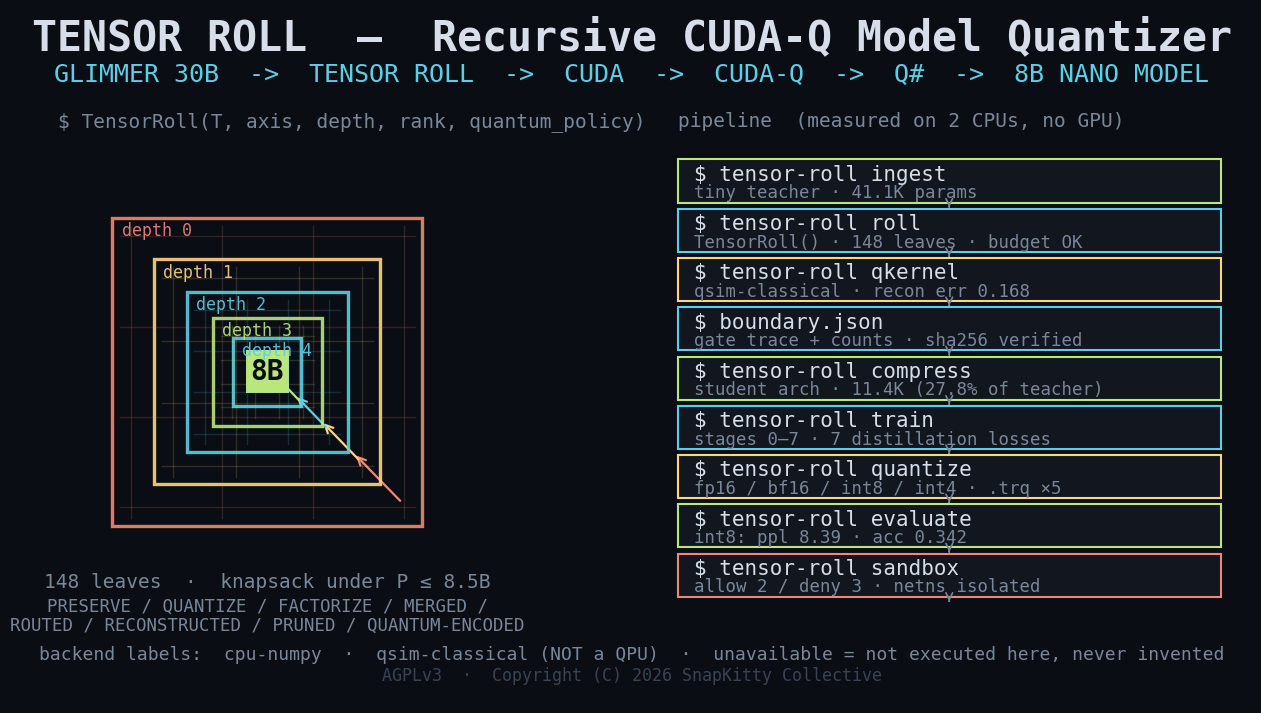

Python code for this plot: (Note: this script raises an exception after producing the figure.)
# Tensor Roll — Recursive CUDA-Q Model Quantizer
# Copyright (C) 2026 SnapKitty Collective
# SPDX-License-Identifier: AGPL-3.0-or-later
"""Render docs/tensor-roll-demo.png: dark-terminal demo picture.

Recursive tensor blocks folding into a compact core, the pipeline chain
GLIMMER 30B -> TENSOR ROLL -> CUDA -> CUDA-Q -> Q# -> 8B NANO MODEL,
and real measured numbers from the tiny validation run. No generic
AI-brain imagery; everything drawn is the actual architecture.
"""
import matplotlib
matplotlib.use("Agg")
import matplotlib.pyplot as plt
from matplotlib.patches import Rectangle, FancyArrowPatch
import numpy as np

BG = "#0a0e14"
PANEL = "#11161f"
FG = "#d8dee9"
DIM = "#7b8798"
ACC = "#5ccfe6"
GRN = "#bae67e"
YLW = "#ffd580"
MAG = "#f28779"

W, H = 1600, 900
fig, ax = plt.subplots(figsize=(16, 9), facecolor=BG)
ax.set_facecolor(BG)
ax.set_xlim(0, W)
ax.set_ylim(0, H)
ax.axis("off")

# title
ax.text(W / 2, 848, "TENSOR ROLL  \u2014  Recursive CUDA-Q Model Quantizer",
        color=FG, fontsize=30, ha="center", family="monospace", weight="bold")
ax.text(W / 2, 808,
        "GLIMMER 30B  ->  TENSOR ROLL  ->  CUDA  ->  CUDA-Q  ->  Q#  ->  8B NANO MODEL",
        color=ACC, fontsize=18, ha="center", family="monospace")

# ---- left: recursive folding blocks ----
ax.text(60, 748, "$ TensorRoll(T, axis, depth, rank, quantum_policy)",
        color=DIM, fontsize=14, family="monospace")
cx, cy = 330, 430
sizes = [400, 292, 208, 140, 88]
cols = [MAG, YLW, ACC, GRN, ACC]
for i, (s, c) in enumerate(zip(sizes, cols)):
    x0, y0 = cx - s / 2, cy - s / 2
    ax.add_patch(Rectangle((x0, y0), s, s, facecolor="none",
                           edgecolor=c, linewidth=2.4, alpha=0.9))
    if s > 120:  # tensor cell grid
        for gx in np.linspace(x0 + 24, x0 + s - 24, 4):
            ax.plot([gx, gx], [y0 + 10, y0 + s - 10], color=c, alpha=0.16, lw=1)
        for gy in np.linspace(y0 + 24, y0 + s - 24, 4):
            ax.plot([x0 + 10, x0 + s - 10], [gy, gy], color=c, alpha=0.16, lw=1)
    ax.text(x0 + 12, y0 + s - 24, f"depth {i}", color=c, fontsize=12,
            family="monospace", alpha=0.9)
    if i < len(sizes) - 1:
        s2 = sizes[i + 1]
        ax.add_patch(FancyArrowPatch((x0 + s - 26, y0 + 30),
                                     (cx + s2 / 2 - 34, cy - s2 / 2 + 40),
                                     arrowstyle="->", color=c, linewidth=1.6,
                                     mutation_scale=14))
# compact core
core = 56
ax.add_patch(Rectangle((cx - core / 2, cy - core / 2), core, core,
                       facecolor=GRN, edgecolor="none"))
ax.text(cx, cy, "8B", color=BG, fontsize=20, ha="center", va="center",
        family="monospace", weight="bold")
ax.text(cx, 150, "148 leaves  \u00b7  knapsack under P \u2264 8.5B",
        color=DIM, fontsize=14, ha="center", family="monospace")
ax.text(cx, 118, "PRESERVE / QUANTIZE / FACTORIZE / MERGED /",
        color=DIM, fontsize=12.5, ha="center", family="monospace")
ax.text(cx, 94, "ROUTED / RECONSTRUCTED / PRUNED / QUANTUM-ENCODED",
        color=DIM, fontsize=12.5, ha="center", family="monospace")

# ---- right: pipeline chain ----
ax.text(860, 748, "pipeline  (measured on 2 CPUs, no GPU)",
        color=DIM, fontsize=14, family="monospace")
stages = [
    ("tensor-roll ingest", "tiny teacher \u00b7 41.1K params", GRN),
    ("tensor-roll roll", "TensorRoll() \u00b7 148 leaves \u00b7 budget OK", ACC),
    ("tensor-roll qkernel", "qsim-classical \u00b7 recon err 0.168", YLW),
    ("boundary.json", "gate trace + counts \u00b7 sha256 verified", ACC),
    ("tensor-roll compress", "student arch \u00b7 11.4K (27.8% of teacher)", GRN),
    ("tensor-roll train", "stages 0\u20137 \u00b7 7 distillation losses", ACC),
    ("tensor-roll quantize", "fp16 / bf16 / int8 / int4 \u00b7 .trq \u00d75", YLW),
    ("tensor-roll evaluate", "int8: ppl 8.39 \u00b7 acc 0.342", GRN),
    ("tensor-roll sandbox", "allow 2 / deny 3 \u00b7 netns isolated", MAG),
]
y = 706
box_w, box_h, gap = 700, 56, 8
for name, note, col in stages:
    ax.add_patch(Rectangle((860, y - box_h), box_w, box_h, facecolor=PANEL,
                           edgecolor=col, linewidth=1.5))
    ax.text(880, y - 20, f"$ {name}", color=FG, fontsize=15,
            family="monospace", va="center")
    ax.text(880, y - 44, note, color=DIM, fontsize=12.5,
            family="monospace", va="center")
    if y - box_h - gap > 120:
        ax.add_patch(FancyArrowPatch((1210, y - box_h - 2),
                                     (1210, y - box_h - gap + 2),
                                     arrowstyle="->", color=DIM,
                                     linewidth=1.2, mutation_scale=12))
    y -= box_h + gap

# ---- bottom honesty strip ----
ax.text(W / 2, 56, "backend labels:  cpu-numpy  \u00b7  qsim-classical (NOT a QPU)  \u00b7  "
        "unavailable = not executed here, never invented",
        color=DIM, fontsize=13, ha="center", family="monospace")
ax.text(W / 2, 28, "AGPLv3  \u00b7  Copyright (C) 2026 SnapKitty Collective",
        color="#3a4353", fontsize=12, ha="center", family="monospace")

plt.savefig("docs/tensor-roll-demo.png", facecolor=BG, dpi=110,
            bbox_inches="tight", pad_inches=0.15)
print("wrote docs/tensor-roll-demo.png")
